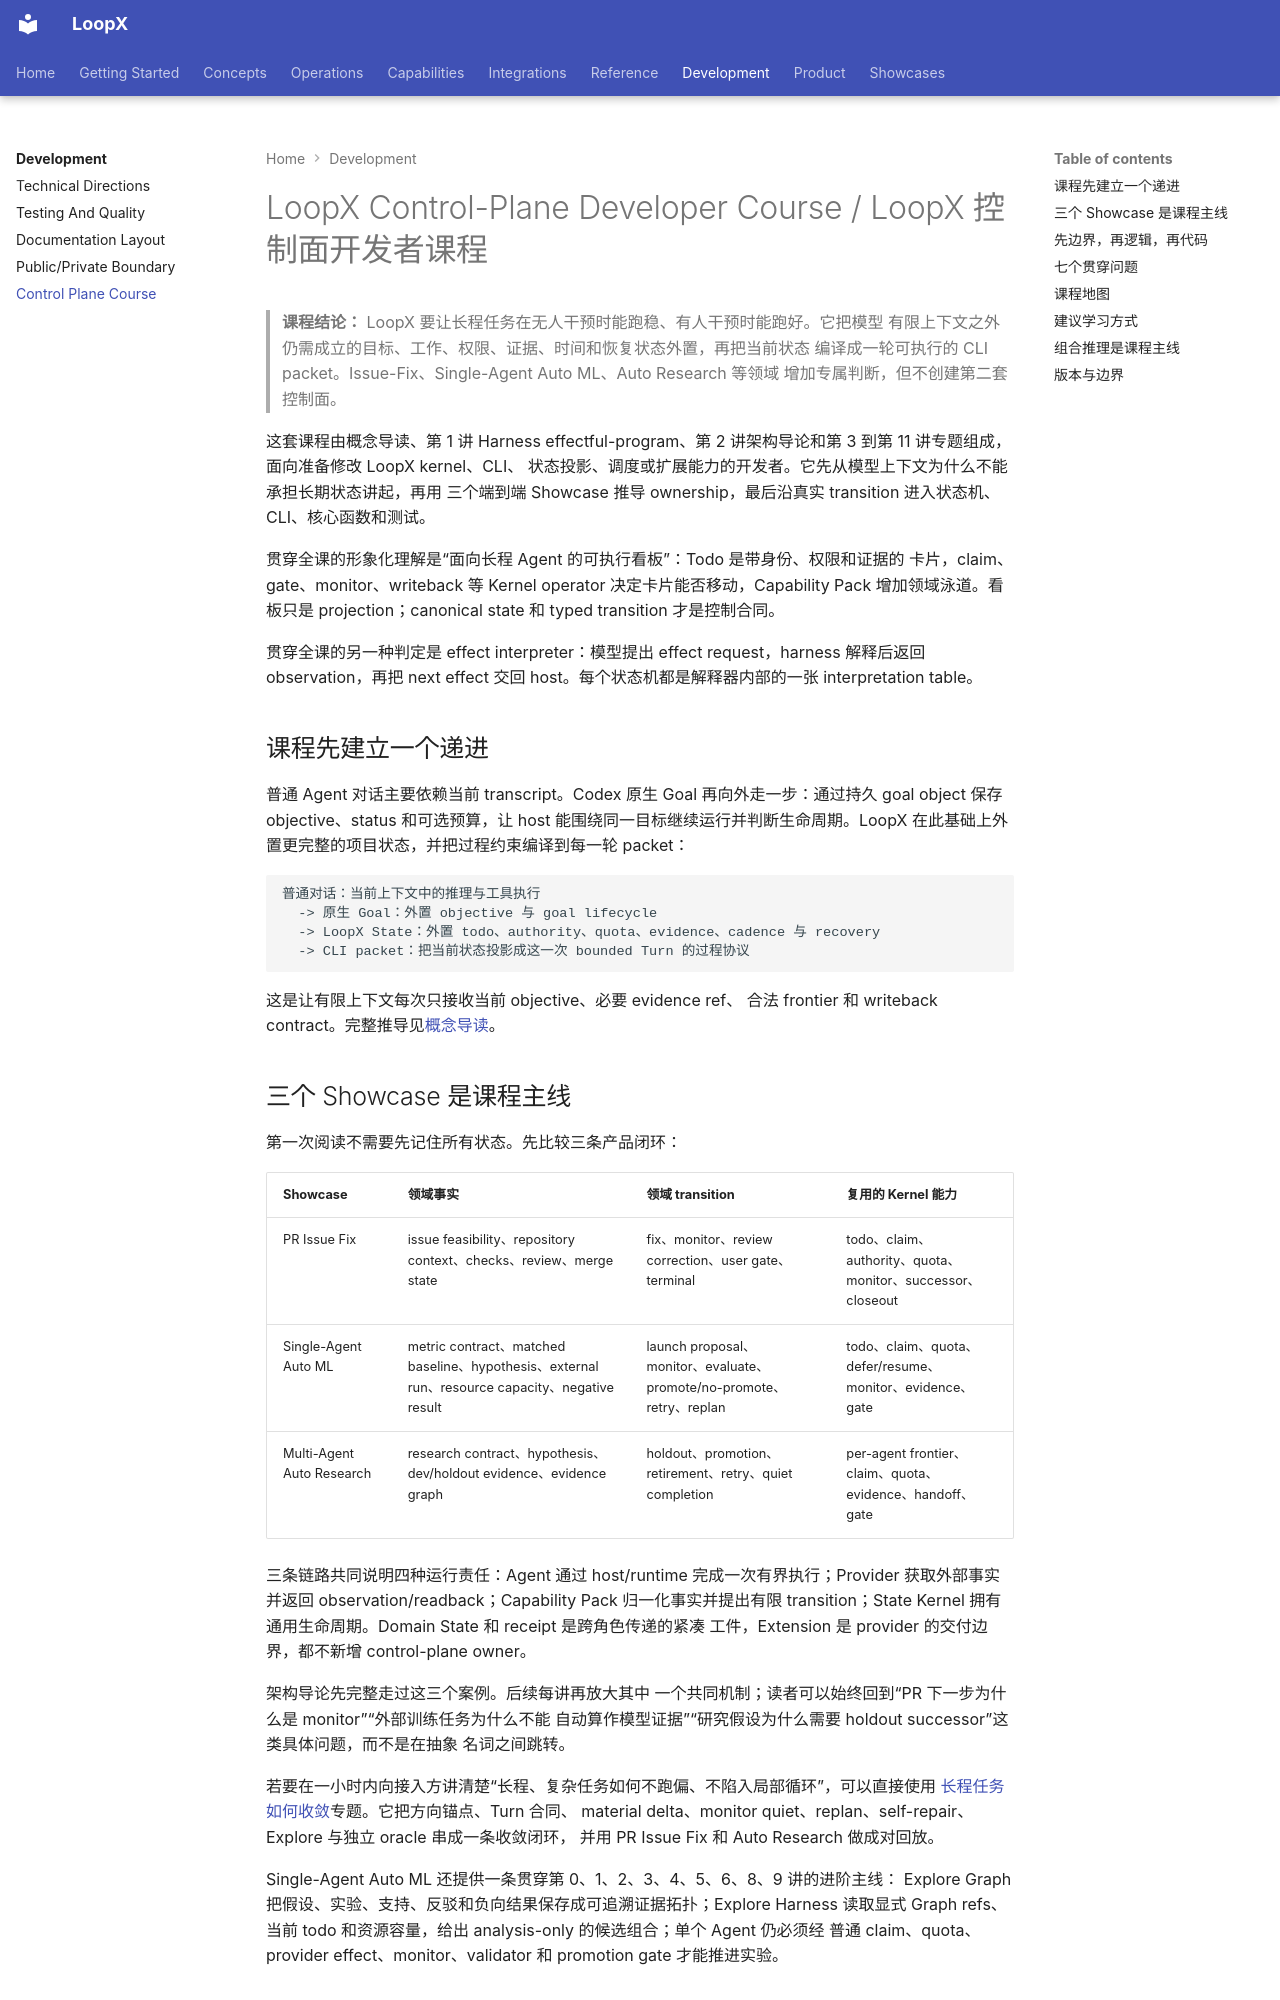

repository: loopx-project/loopx · page: development/control-plane-course/index.html · generator: mkdocs

# LoopX Control-Plane Developer Course / LoopX 控制面开发者课程

> **课程结论：** LoopX 要让长程任务在无人干预时能跑稳、有人干预时能跑好。它把模型
> 有限上下文之外仍需成立的目标、工作、权限、证据、时间和恢复状态外置，再把当前状态
> 编译成一轮可执行的 CLI packet。Issue-Fix、Single-Agent Auto ML、Auto Research 等领域
> 增加专属判断，但不创建第二套控制面。

这套课程由概念导读、第 1 讲 Harness effectful-program、第 2 讲架构导论和第 3 到第 11 讲专题组成，面向准备修改 LoopX kernel、CLI、
状态投影、调度或扩展能力的开发者。它先从模型上下文为什么不能承担长期状态讲起，再用
三个端到端 Showcase 推导 ownership，最后沿真实 transition 进入状态机、CLI、核心函数和测试。

贯穿全课的形象化理解是“面向长程 Agent 的可执行看板”：Todo 是带身份、权限和证据的
卡片，claim、gate、monitor、writeback 等 Kernel operator 决定卡片能否移动，Capability
Pack 增加领域泳道。看板只是 projection；canonical state 和 typed transition 才是控制合同。

贯穿全课的另一种判定是 effect interpreter：模型提出 effect request，harness 解释后返回
observation，再把 next effect 交回 host。每个状态机都是解释器内部的一张 interpretation
table。

## 课程先建立一个递进

普通 Agent 对话主要依赖当前 transcript。Codex 原生 Goal 再向外走一步：通过持久 goal object
保存 objective、status 和可选预算，让 host 能围绕同一目标继续运行并判断生命周期。LoopX
在此基础上外置更完整的项目状态，并把过程约束编译到每一轮 packet：

```text
普通对话：当前上下文中的推理与工具执行
  -> 原生 Goal：外置 objective 与 goal lifecycle
  -> LoopX State：外置 todo、authority、quota、evidence、cadence 与 recovery
  -> CLI packet：把当前状态投影成这一次 bounded Turn 的过程协议
```

这是让有限上下文每次只接收当前 objective、必要 evidence ref、
合法 frontier 和 writeback contract。完整推导见[概念导读](00-concept-primer.md)。

## 三个 Showcase 是课程主线

第一次阅读不需要先记住所有状态。先比较三条产品闭环：

| Showcase | 领域事实 | 领域 transition | 复用的 Kernel 能力 |
| --- | --- | --- | --- |
| PR Issue Fix | issue feasibility、repository context、checks、review、merge state | fix、monitor、review correction、user gate、terminal | todo、claim、authority、quota、monitor、successor、closeout |
| Single-Agent Auto ML | metric contract、matched baseline、hypothesis、external run、resource capacity、negative result | launch proposal、monitor、evaluate、promote/no-promote、retry、replan | todo、claim、quota、defer/resume、monitor、evidence、gate |
| Multi-Agent Auto Research | research contract、hypothesis、dev/holdout evidence、evidence graph | holdout、promotion、retirement、retry、quiet completion | per-agent frontier、claim、quota、evidence、handoff、gate |

三条链路共同说明四种运行责任：Agent 通过 host/runtime 完成一次有界执行；Provider
获取外部事实并返回 observation/readback；Capability Pack 归一化事实并提出有限
transition；State Kernel 拥有通用生命周期。Domain State 和 receipt 是跨角色传递的紧凑
工件，Extension 是 provider 的交付边界，都不新增 control-plane owner。

架构导论先完整走过这三个案例。后续每讲再放大其中
一个共同机制；读者可以始终回到“PR 下一步为什么是 monitor”“外部训练任务为什么不能
自动算作模型证据”“研究假设为什么需要 holdout successor”这类具体问题，而不是在抽象
名词之间跳转。

若要在一小时内向接入方讲清楚“长程、复杂任务如何不跑偏、不陷入局部循环”，可以直接使用
[长程任务如何收敛](topic-long-horizon-convergence.md)专题。它把方向锚点、Turn 合同、
material delta、monitor quiet、replan、self-repair、Explore 与独立 oracle 串成一条收敛闭环，
并用 PR Issue Fix 和 Auto Research 做成对回放。

Single-Agent Auto ML 还提供一条贯穿第 0、1、2、3、4、5、6、8、9 讲的进阶主线：
Explore Graph 把假设、实验、支持、反驳和负向结果保存成可追溯证据拓扑；Explore Harness
读取显式 Graph refs、当前 todo 和资源容量，给出 analysis-only 的候选组合；单个 Agent 仍必须经
普通 claim、quota、provider effect、monitor、validator 和 promotion gate 才能推进实验。
